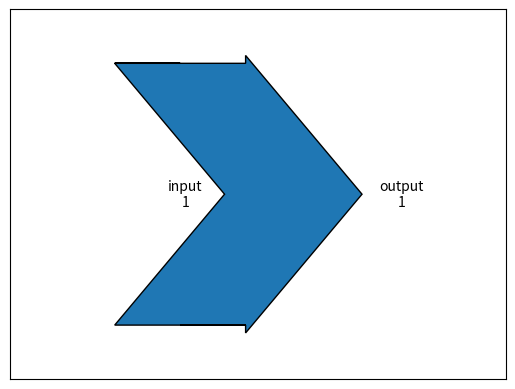
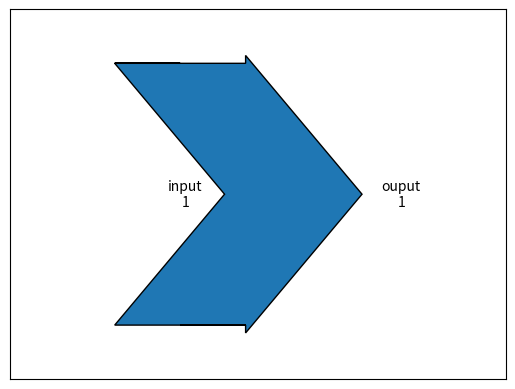
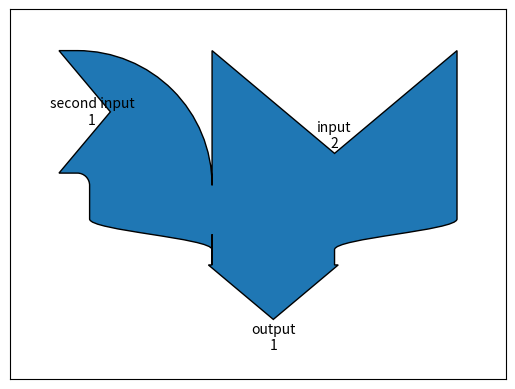
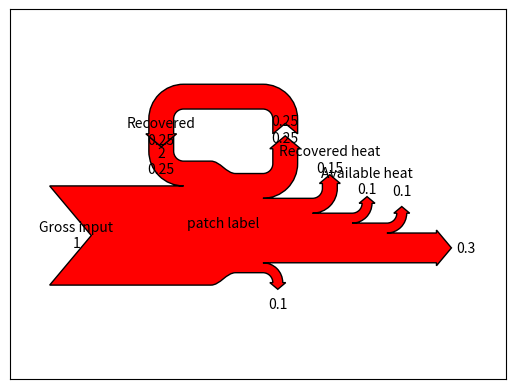
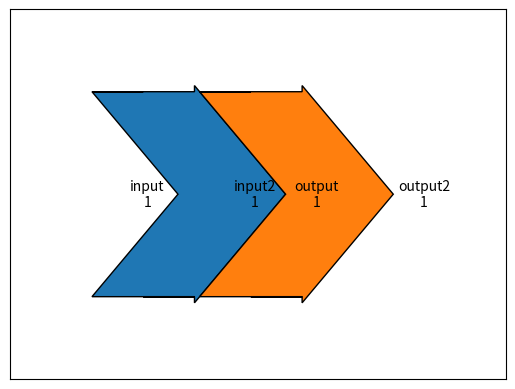

Reproduce these figures in Python, in order.
# import matplotlib
# In this section, we first import the necessary matplotlib tools

import matplotlib.pyplot as plt
from matplotlib.sankey import Sankey
# We now build a Sankey with an input flow and an output flow of 1. The flows are specified with the flows argument, while labels are provided using labels

sankey = Sankey()
sankey.add(flows=[1,-1],
           labels=['input','output'])
sankey.finish()

# There are others arguments that can be specified. For instance, one can change the orientation of the diagram using the rotation argument
sankey = Sankey()
sankey.add(flows=[1,-1],
           labels=['input','ouput'],
           orientations=[0,0])
sankey.finish()

# Let's go a step further by providing a third flow to our diagram. To do this, we need to specify an orientations argument. In the previous diagram
# we had only tow flows, so by default the Sankey module assumes those to be input and output. Now, we need to specify how the flows align with the diagram
# using a list of orientations. Here, putting an orientation of 1 means it come from the side
sankey=Sankey()
sankey.add(flows=[2,-1,1],
           orientations=[0,0,-1],
           labels=['input','output','second input'],
           rotation=-90)
sankey.finish()

sankey=Sankey()
sankey.add(flows=[1,0.25,-0.25,-0.15,-0.1,-0.1,-0.3,-0.1],
           orientations=[0,1,1,1,1, 1, 0,-1], pathlengths=[1,0.25,0.25,0.15,0.1,0.1,0.3,0.1],
           labels=['Gross input','Recovered','','Recovered heat','Available heat','', '', ''],
           facecolor='red',
           patchlabel='patch label')
sankey.finish()

sankey.add(flows=[-0.25,0.25],
           orientations=[1,1],
           labels=['2',''],
           facecolor='red',
           prior=0,
           connect=(1,0))
sankey.finish()




# Connecting diagram together
sankey=Sankey()
# first diagram, indexed by prior =0
sankey.add(flows=[1,-1],
           labels=['input','output'])
#second diagram indexed by prior =1
sankey.add(flows=[1,-1],
           labels=['input2','output2'],
           prior=0,
           connect=(1,0))
sankey.finish()

"""
# Example 1 -- Mostly defaults
# This demonstrates how to create a simple diagram by implicity calling the Sankey.add() method and by appending finish() to the call to the class
Sankey(flows=[0.25, 0.15, 0.6, -0.2, -0.15,0.05,-0.5, -0.1],
       labels=['', '','', 'First', 'Second', 'Third', 'Fourth', 'Fifth'],
       orientations=[-1, 1, 0, 1, 1, 1,  0, -1]).finish()
plt.title("The default settings produce a diagram like this")
fig=plt.figure()
"""
plt.show()
"""
ax = fig.add_subplot(1,1,1,xticks=[],ysticks=[],
                     title="Flow diagram of a widget")

"""